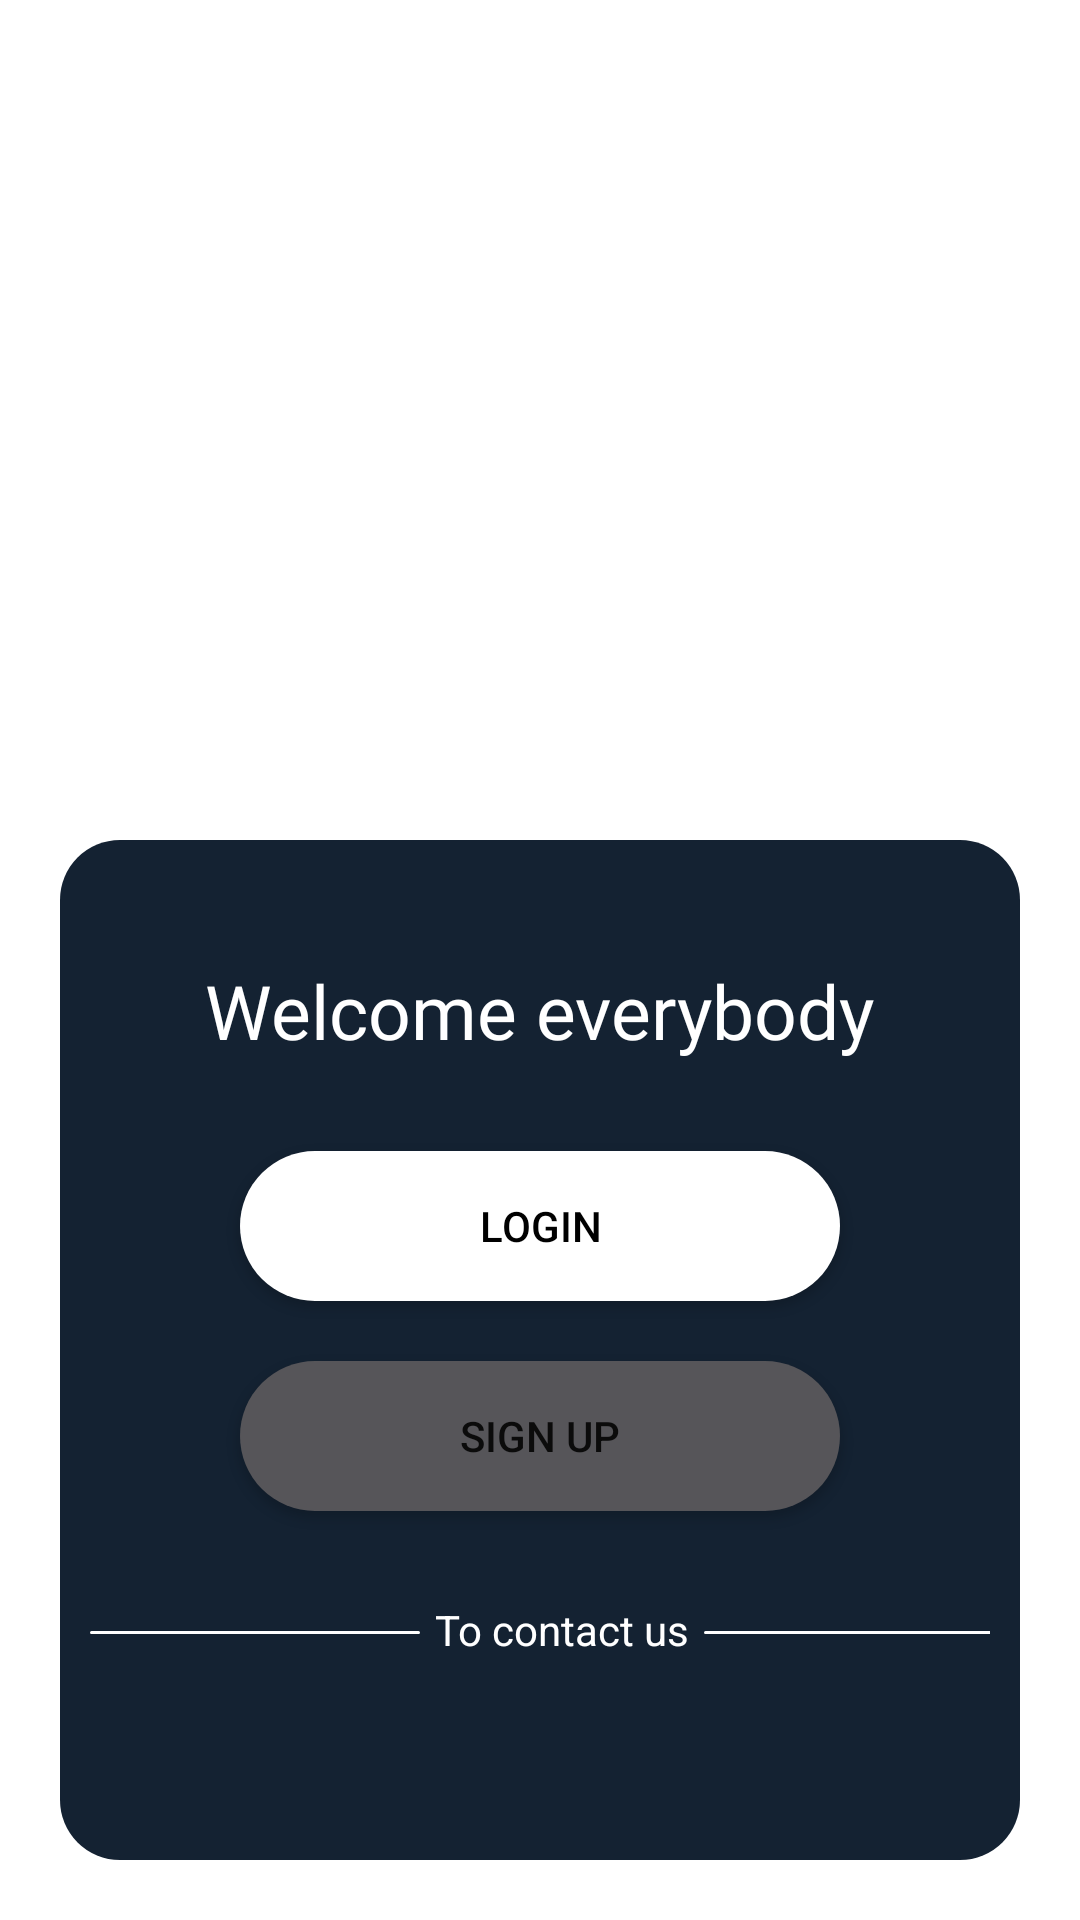

Produce the Android XML layout that renders to this screen, including the resource entries it uses.
<!-- AndroidManifest.xml: application theme Theme.EsiSba -->
<!-- res/layout/activity_1.xml -->
<?xml version="1.0" encoding="utf-8"?>
<RelativeLayout
    xmlns:android="http://schemas.android.com/apk/res/android"
    xmlns:app="http://schemas.android.com/apk/res-auto"
    xmlns:tools="http://schemas.android.com/tools"
    android:layout_width="match_parent"
    android:layout_height="match_parent"
    tools:context=".Activity1"
    android:padding="20dp"
    android:background="@color/white"
    >

    <ImageView

        android:id="@+id/esisba"
        android:layout_width="200dp"
        android:layout_height="200dp"
        android:layout_centerHorizontal="true"
        android:layout_marginTop="30dp"
        android:scaleType="centerCrop"
        android:src="@drawable/esisba">

    </ImageView>


    <LinearLayout
        android:padding="10dp"
        android:layout_width="match_parent"
        android:layout_height="match_parent"
        android:layout_marginTop="30dp"
        android:layout_below="@id/esisba"
        android:background="@drawable/myback"
        android:orientation="vertical"
        android:gravity="center_horizontal"
        >

        <TextView
            android:layout_width="wrap_content"
            android:layout_height="wrap_content"
            android:layout_marginTop="30dp"
            android:fontFamily="@font/abhaya_libre"
            android:text="Welcome everybody"
            android:textColor="@color/white"
            android:textSize="25dp">

        </TextView>





        <androidx.appcompat.widget.AppCompatButton
            android:id="@+id/login"
            android:layout_width="200dp"
            android:layout_height="50dp"
            android:background="@drawable/myback1"
            android:layout_marginTop="30dp"
            android:text="Login"
            android:textColor="@color/black"
            >
        </androidx.appcompat.widget.AppCompatButton>


        <androidx.appcompat.widget.AppCompatButton

            android:id="@+id/signup"
            android:layout_width="200dp"
            android:layout_height="50dp"
            android:background="@drawable/myback1"
            android:layout_marginTop="20dp"
            android:text="Sign Up"
            android:backgroundTint="#565559"
            >
        </androidx.appcompat.widget.AppCompatButton>



        <LinearLayout
            android:layout_width="wrap_content"
            android:layout_height="wrap_content"
            android:orientation="horizontal"
            android:layout_marginTop="30dp"
            >
            <ImageView
                android:layout_width="110dp"
                android:layout_height="1dp"
                android:background="@drawable/myback1"
                android:layout_marginTop="10dp"
                >
            </ImageView>
            <TextView
                android:layout_width="wrap_content"
                android:layout_height="wrap_content"
                android:text="To contact us"
                android:textColor="@color/white"
                android:layout_marginLeft="5dp"
                android:layout_marginRight="5dp"
                >
            </TextView>
            <ImageView
                android:layout_width="115dp"
                android:layout_height="1dp"
                android:background="@drawable/myback1"
                android:layout_marginTop="10dp"
                >
            </ImageView>

        </LinearLayout>

        <ImageView
            android:id="@+id/bilinsta"
            android:layout_width="50dp"
            android:layout_height="50dp"
            android:src="@drawable/ic__298747_insta"
            android:layout_marginTop="25dp"
            >

        </ImageView>






    </LinearLayout>




</RelativeLayout>
<!-- resources referenced by this layout -->
<resources>
  <color name="black">#FF000000</color>
  <color name="white">#FFFFFFFF</color>
  <!-- drawable myback (drawable) -->
  <?xml version="1.0" encoding="utf-8"?>
  <shape xmlns:android="http://schemas.android.com/apk/res/android">
  
      <solid android:color="@color/primary_dark">
      </solid>
  
      <corners android:radius="20dp">
  
      </corners>
  
  </shape>
  <!-- drawable myback1 (drawable) -->
  <?xml version="1.0" encoding="utf-8"?>
  <shape xmlns:android="http://schemas.android.com/apk/res/android">
  
  
  
      <solid android:color="@color/white">
  
      </solid>
  
      <corners android:radius="30dp">
  
      </corners>
  
  
  
  
  </shape>
  <style name="Theme.EsiSba" parent="Theme.MaterialComponents.DayNight.NoActionBar">
          
          <item name="colorPrimary">@color/purple_500</item>
          <item name="colorPrimaryVariant">@color/primary_dark</item>
          <item name="colorOnPrimary">@color/white</item>
          
          <item name="colorSecondary">@color/teal_200</item>
          <item name="colorSecondaryVariant">@color/teal_700</item>
          <item name="colorOnSecondary">@color/black</item>
          
          <item name="android:statusBarColor" tools:targetApi="l">?attr/colorPrimaryVariant</item>
          
      </style>
  <color name="primary_dark">#142232</color>
  <color name="purple_500">#FF6200EE</color>
  <color name="teal_200">#FF03DAC5</color>
  <color name="teal_700">#FF018786</color>
</resources>
